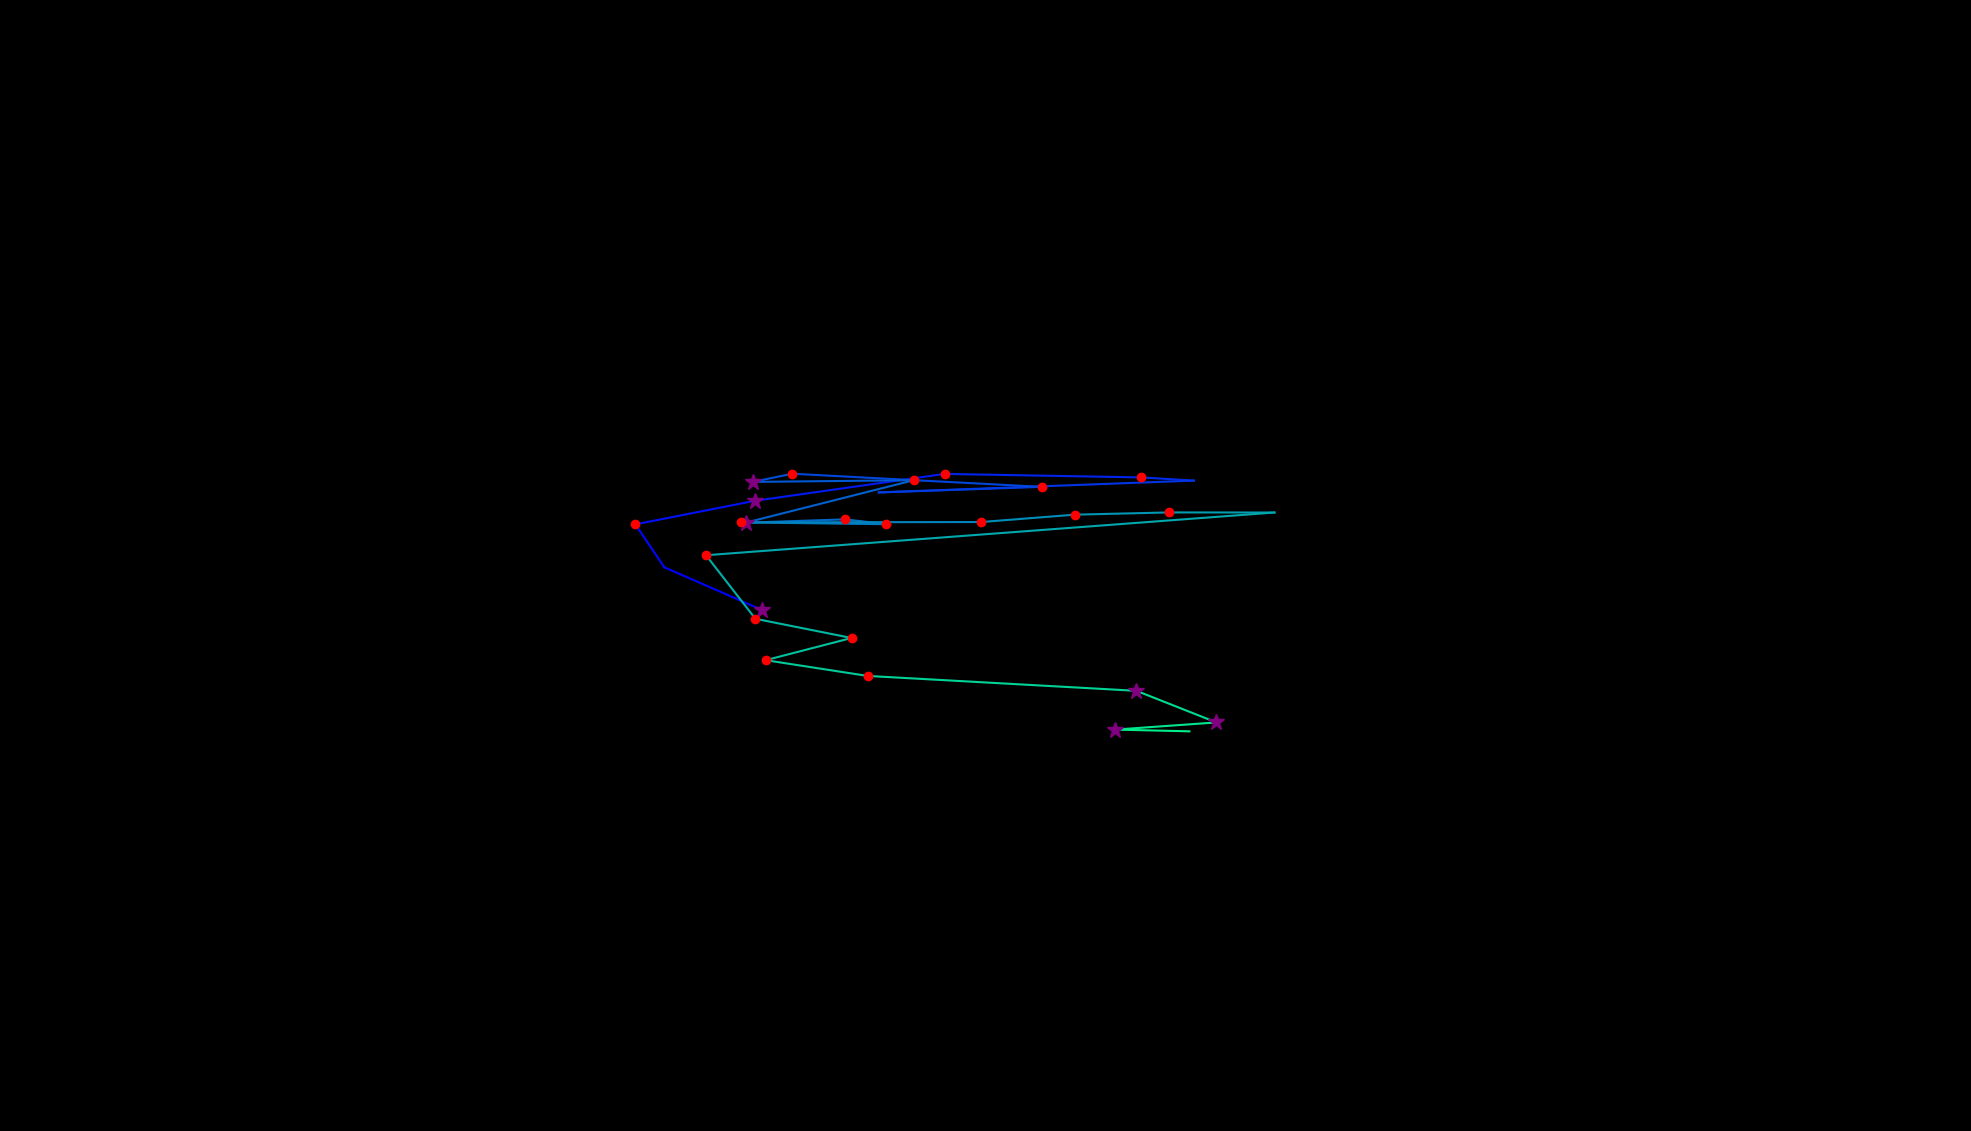

The file beside this chart, header and first rows:
, fixation_id, timestamp, avg_gaze_x, avg_gaze_y, duration
0, 68.0, 17849, 989.6, 676.6, 265.1
1, 69.0, 18150, 862.8, 732.1, 96.41
2, 70.0, 18319, 825.1, 787.8, 132.6
3, 71.0, 18523, 980.5, 818.5, 289.2
4, 72.0, 18897, 1227, 853.4, 192.8
5, 73.0, 19162, 1481, 848.8, 120.5
6, 74.0, 19307, 1551, 844.7, 96.41
7, 75.0, 19488, 1141, 829.3, 96.41
8, 76.0, 19656, 1353, 836.5, 180.8
9, 77.0, 19861, 1029, 853.6, 192.8
10, 78.0, 20078, 977.8, 843, 301.3
11, 79.0, 20608, 1187, 845.2, 156.7
12, 80.0, 20789, 968.3, 790, 265.1
13, 81.0, 21078, 1098, 794.3, 229
14, 82.0, 21331, 1151, 788.1, 168.7
15, 83.0, 21585, 962.5, 790.4, 216.9
16, 84.0, 21826, 1274, 790.9, 156.7
17, 85.0, 22030, 1396, 800.4, 120.5
18, 86.0, 22175, 1518, 803.3, 192.8
19, 87.0, 22440, 1655, 803.2, 108.5
20, 88.0, 22645, 916.9, 747.7, 144.6
21, 89.0, 22826, 981, 665.2, 156.7
22, 90.0, 23007, 1106, 640.3, 168.7
23, 91.0, 23200, 994.4, 611.4, 144.6
24, 92.0, 23392, 1127, 591, 144.6
25, 93.0, 23657, 1476, 571.6, 325.4
26, 94.0, 24031, 1580, 530.6, 397.7
27, 95.0, 24453, 1448, 521.3, 385.7
28, 96.0, 24887, 1545, 519.1, 24.1
